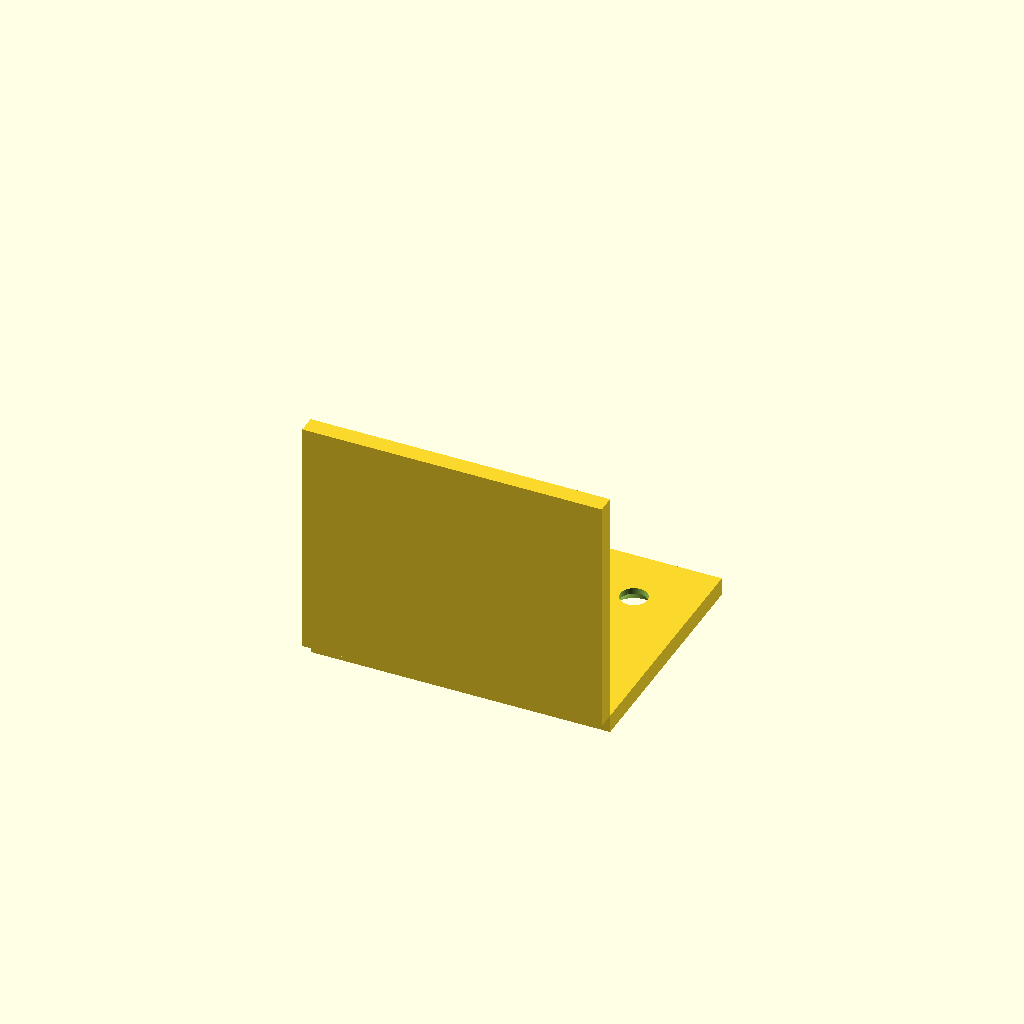
Cell 1: rendered with the file's own defaults.
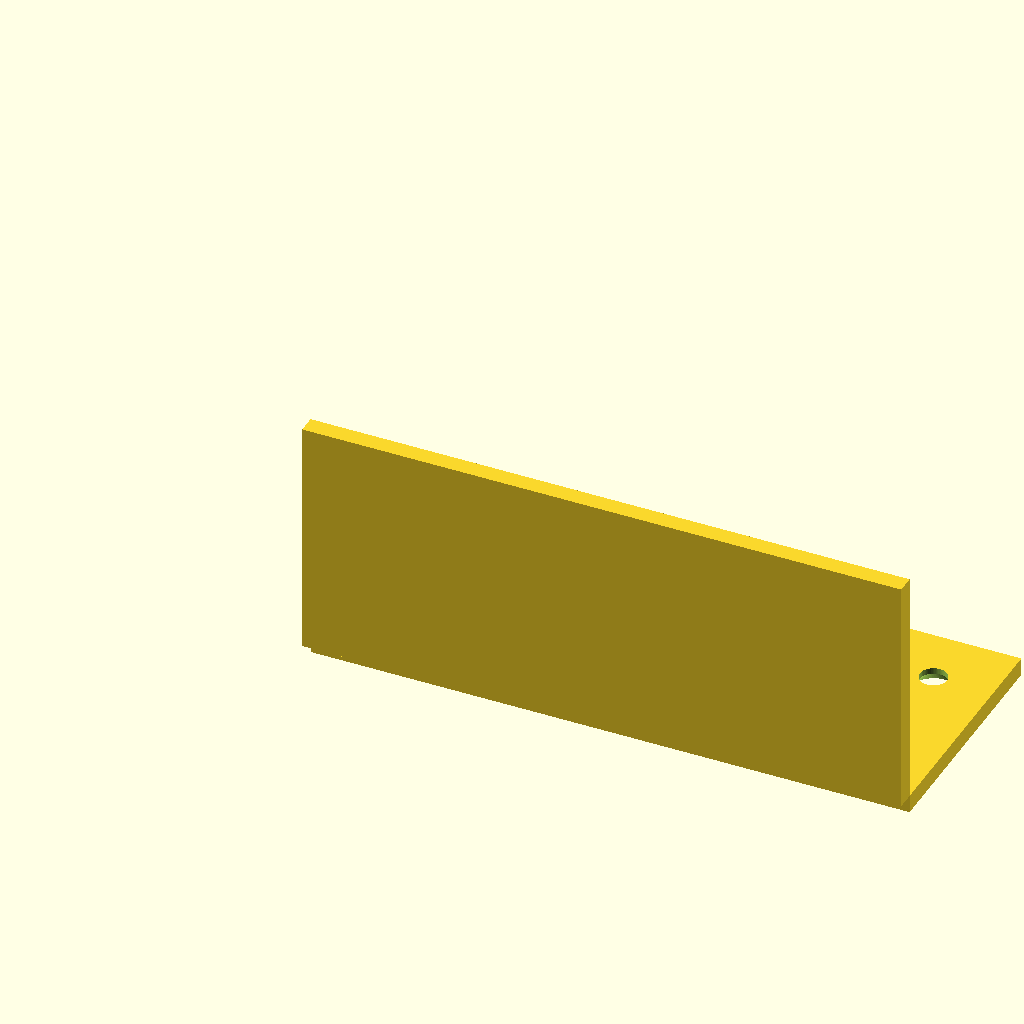
Cell 2: width = 100 (everything else at default).
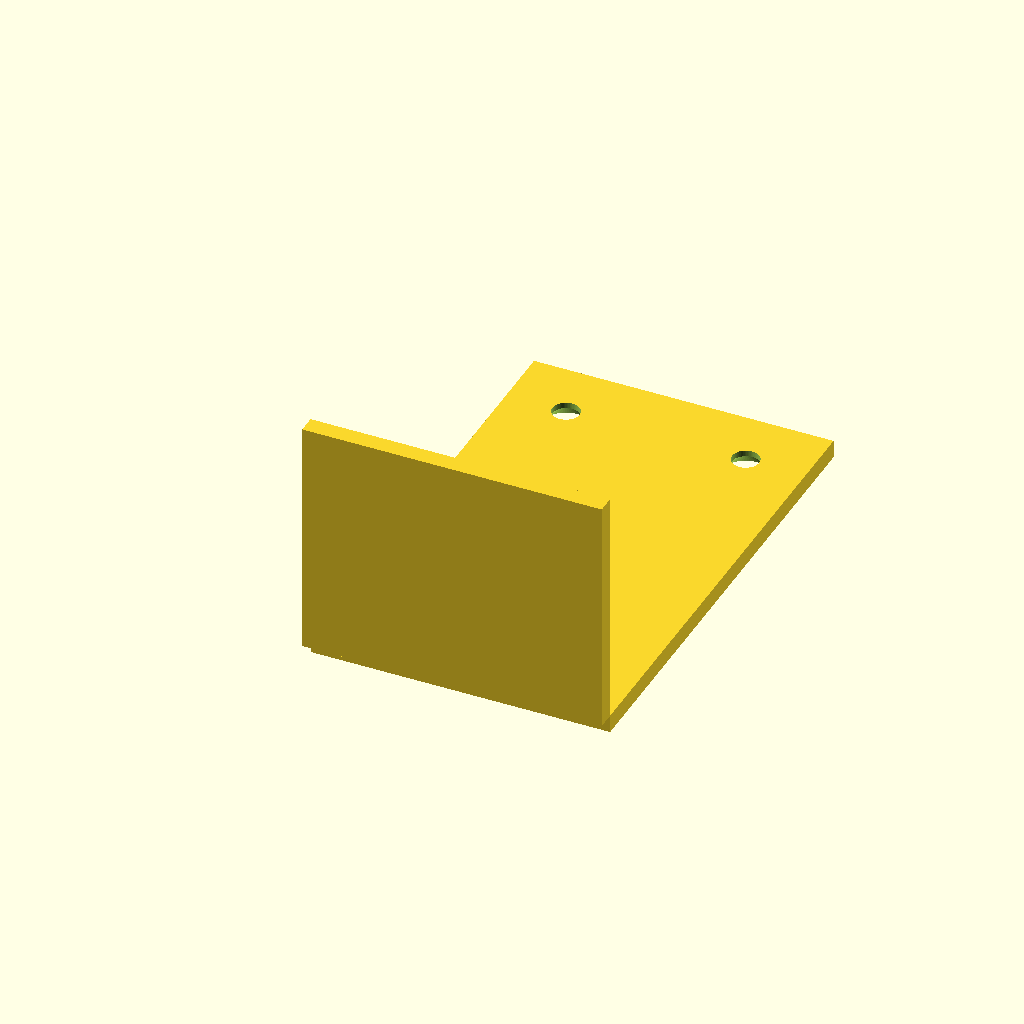
Cell 3: the same model with fl_horiz = 80.
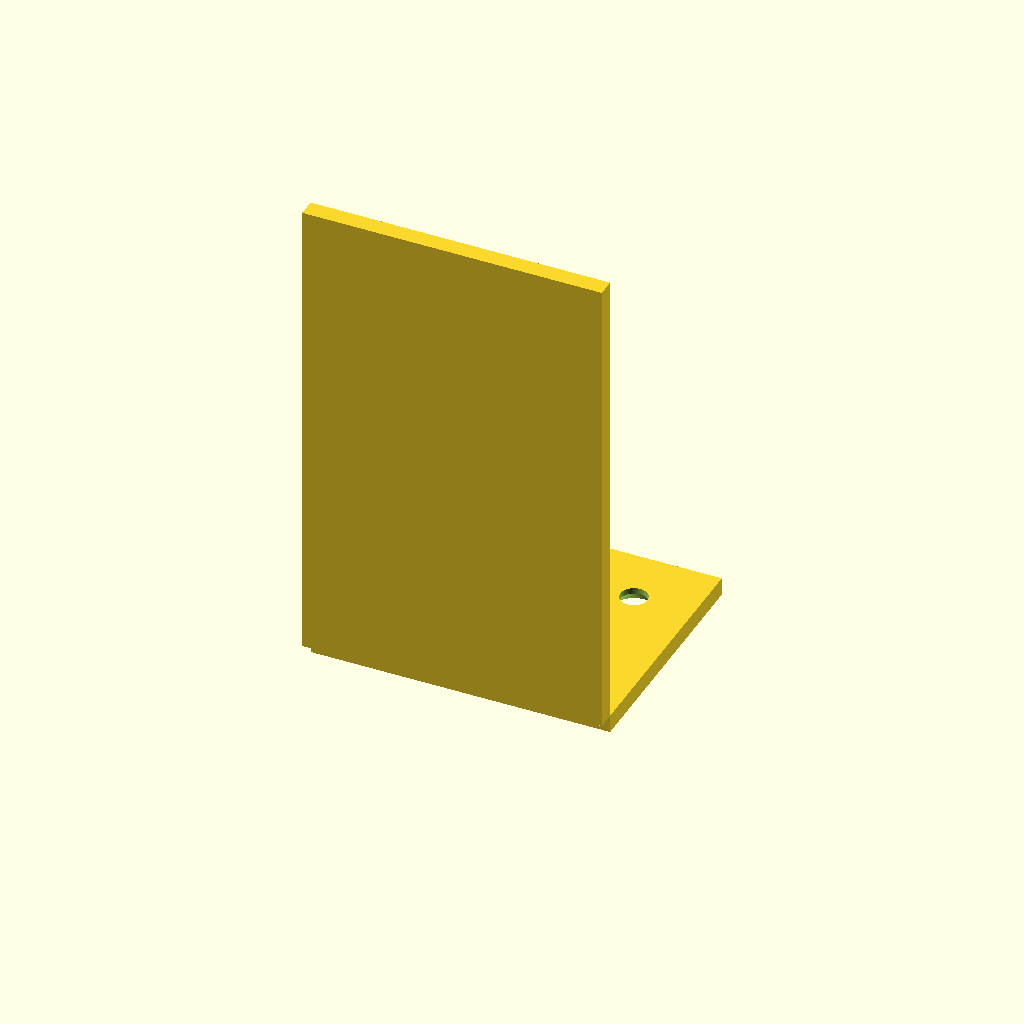
Cell 4 — fl_vert set to 80, the other parameters unchanged.
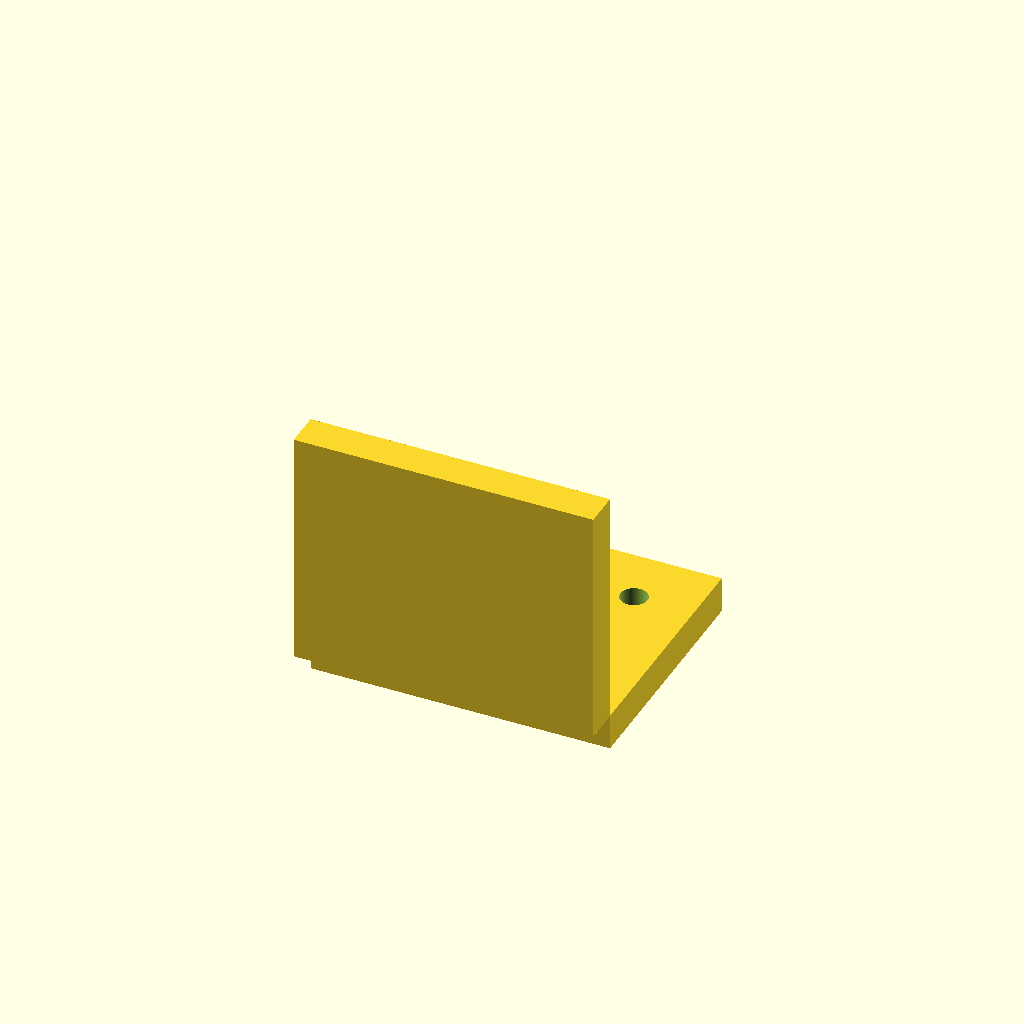
Cell 5 — t set to 6, the other parameters unchanged.
One fixed orthographic camera (rotation 55°, 0°, 25°; colour scheme Cornfield) for every cell.
OpenSCAD source file results/tier-2-l-bracket/iter-png-2_claude-sonnet-4-6-a224fa3180d6-2026-04-28T18-54-50-456Z/final.scad:
// L-Bracket (L字金具)
// 内側コーナーが原点、水平面は+Y方向、垂直面は+Z方向

width    = 50;   // 幅 (X方向)
fl_horiz = 40;   // 水平フランジ奥行き (Y方向)
fl_vert  = 40;   // 垂直フランジ高さ (Z方向)
t        = 3;    // 板厚
hole_d   = 4.5;  // 貫通穴径
cs_d     = 8;    // 皿座面径
cs_dep   = 2;    // 皿座面深さ
inset    = 10;   // 縁からの距離
eps      = 0.1;  // 干渉回避用微小値

// 穴のX位置: 幅50mm、縁から10mm内側 → X=10 と X=40
hole_xs = [inset, width - inset]; // [10, 40]

module l_bracket() {
    difference() {
        union() {
            // 水平面: X[0~50], Y[0~40], Z[-3~0]
            translate([0, 0, -t])
                cube([width, fl_horiz, t]);

            // 垂直面: X[0~50], Y[-3~0], Z[0~40]
            translate([0, -t, 0])
                cube([width, t, fl_vert]);
        }

        // --- 水平面の皿穴 ---
        // 外側 = 下面(Z = -t)
        // 皿座面は下(外側)が大径、上(内側)が小径
        // Y位置: 奥の縁(Y=40)から inset=10 内側 → Y=30
        for (x = hole_xs) {
            translate([x, fl_horiz - inset, -t - eps]) {
                // 皿座面(外側=下から): d1=cs_d(下/外), d2=hole_d(上/内)
                cylinder(d1=cs_d, d2=hole_d, h=cs_dep + eps, $fn=64);
                // 残りの貫通穴
                cylinder(d=hole_d, h=t + 2*eps, $fn=64);
            }
        }

        // --- 垂直面の皿穴 ---
        // 外側 = 前面(Y = -t)
        // 皿座面は前(外側)が大径、後(内側)が小径
        // Z位置: 上の縁(Z=40)から inset=10 内側 → Z=30
        for (x = hole_xs) {
            // 前面(外側)から穴を開ける: Y方向に +t 進む
            translate([x, -t - eps, fl_vert - inset]) {
                rotate([90, 0, 0]) {
                    // rotate後: Z方向が -Y方向(穴が内側へ向く)
                    // 皿座面を外側(前面)に: d1=cs_d, d2=hole_d
                    cylinder(d1=cs_d, d2=hole_d, h=cs_dep + eps, $fn=64);
                    // 残りの貫通穴
                    cylinder(d=hole_d, h=t + 2*eps, $fn=64);
                }
            }
        }
    }
}

l_bracket();
Parameter table extracted from the source (name, type, default, range or options):
width: number, default 50
fl_horiz: number, default 40
fl_vert: number, default 40
t: number, default 3
hole_d: number, default 4.5
cs_d: number, default 8
cs_dep: number, default 2
inset: number, default 10
eps: number, default 0.1
